Run: headless pygame with SDL's dummy video driver; simulated clock (each Clock.tick advances the game by its frame time, no real sleeping); random seed 0; keys injected as events and as key.get_pressed() state; no mouse input.
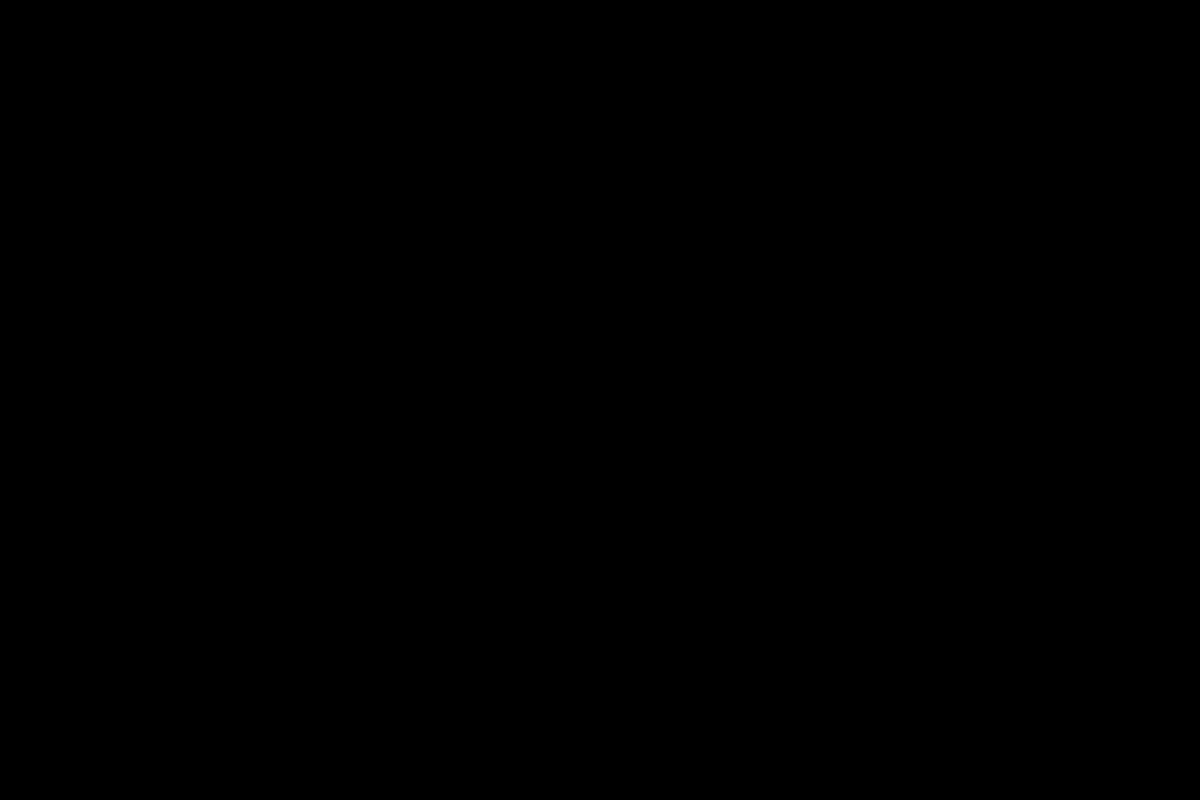
Frame 1 of 4 · flips 1–60 · no input
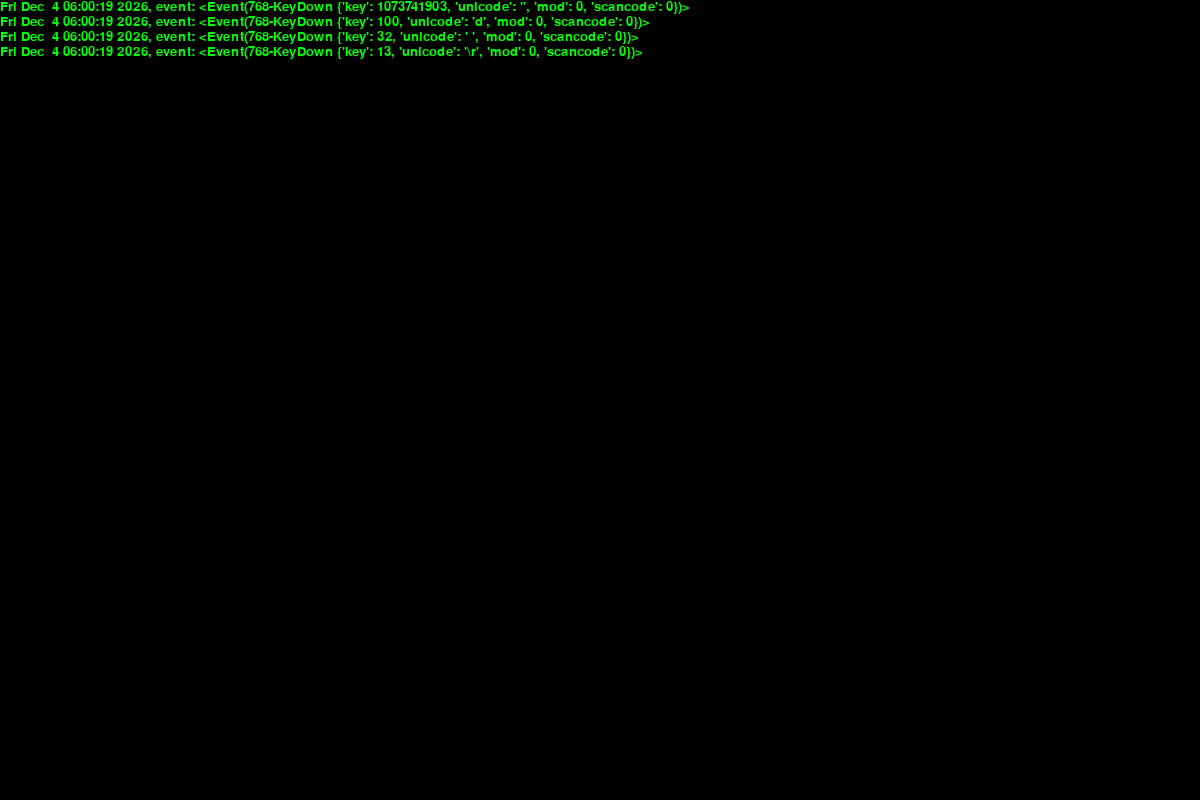
Frame 2 of 4 · flips 61–180 · tapped SPACE, RETURN · held RIGHT (→), D
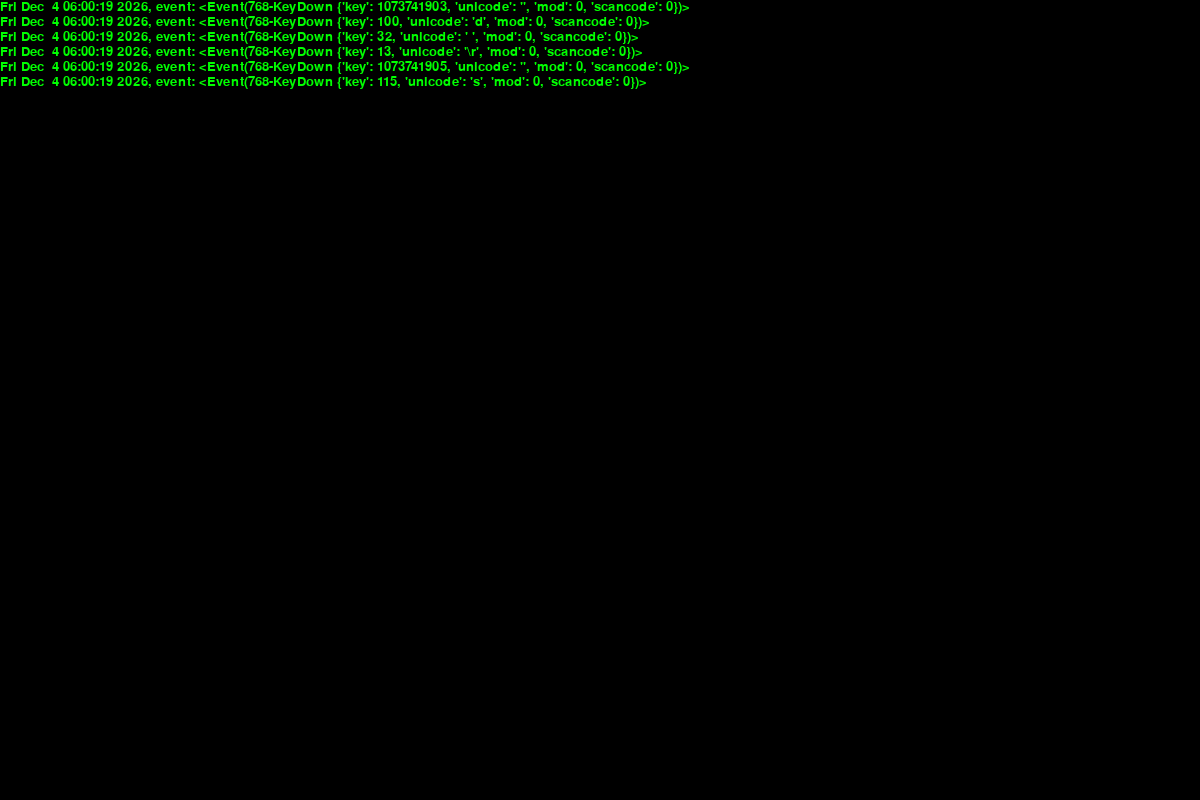
Frame 3 of 4 · flips 181–300 · held DOWN (↓), S
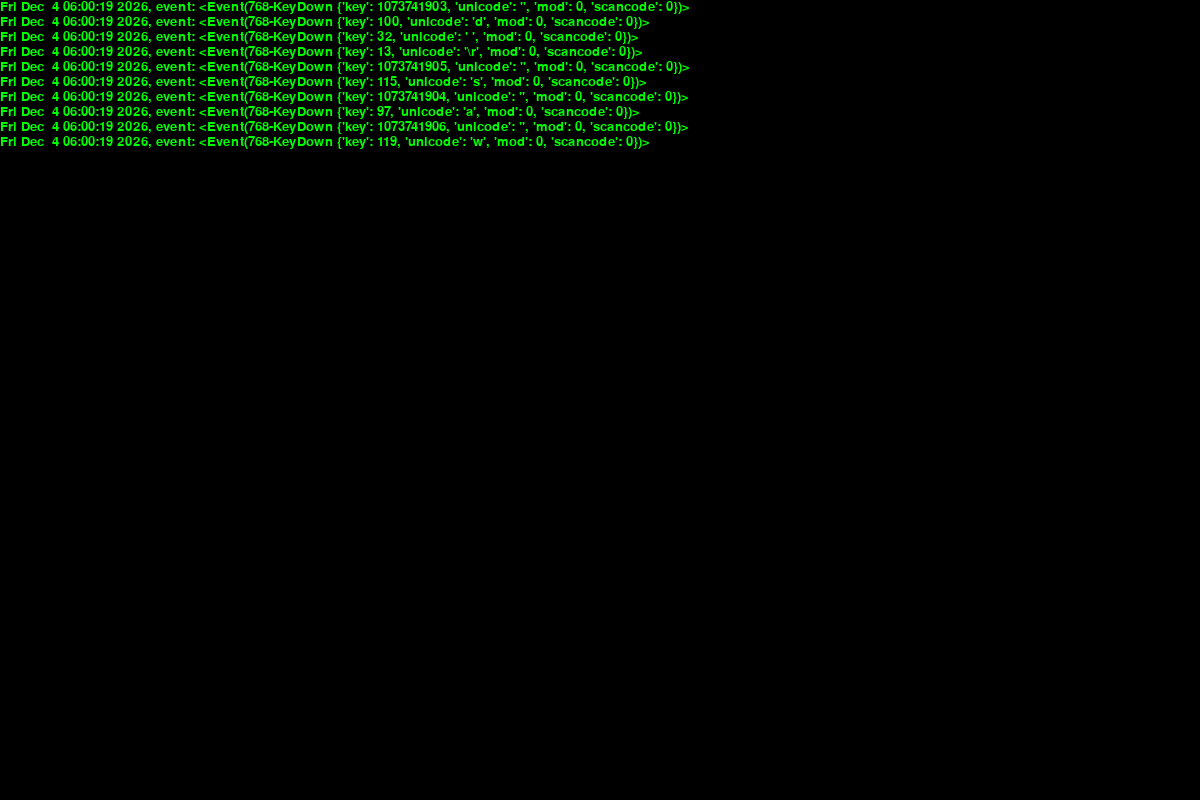
Frame 4 of 4 · flips 301–420 · held LEFT (←), A, UP (↑), W

The pygame program that drew these frames:

import pygame, sys, time

pygame.init()

size = width, height = 1200, 800
screen = pygame.display.set_mode(size)
pygame.display.set_caption('Hello world!')
bg = (0, 0, 0)
position = 0


font = pygame.font.Font(None, 20)
line_height = font.get_linesize()
screen.fill(bg)

while True:
    for event in pygame.event.get():
        if event.type == pygame.QUIT:
            sys.exit()
        localtime = time.asctime( time.localtime(time.time()) )
        if 'KeyDown' in str(event): # get the user insert
            screen.blit(font.render(str(localtime) + ", event: " + str(event), True, (0, 255, 0)),(0, position)) # True 为消除锯齿
            position += line_height

        if position > height:
            position = 0
            screen.fill(bg)
    
    pygame.display.flip()
